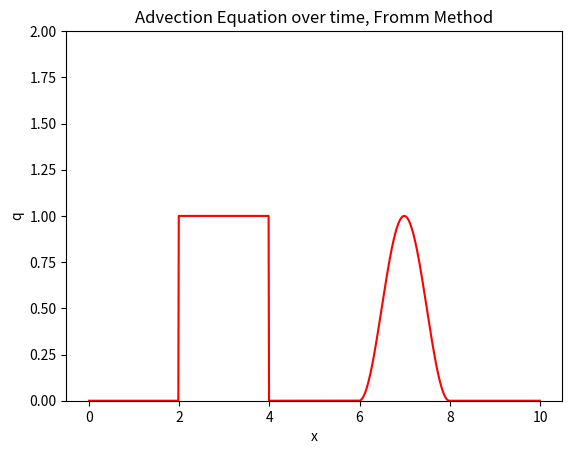

Python code for this plot: (Note: this script raises an exception after producing the figure.)
from numpy import linalg as LA
import numpy as np

def gridfunction(nx):
    # the input nx should be the number of nodes on the interval [0,1]
    # minimum value of nx is 3
        import numpy as np
        x = np.linspace(0,10,nx+9*(nx-1))
        y = np.zeros(len(x)-1)
        DX = np.zeros(len(x)-1)
        for i in range(0, len(x)-1):
            y[i]=(x[i+1]+x[i])/2
        for i in range(0, len(x)-1):
            DX[i]=(x[i+1]-x[i])/2  
        DX = np.append(DX[0],(np.append(DX[0], DX)))
        return DX,y

def uniformconvectionfromm(nt, nx, tmax, c):
   # for nx give number of nodes on interval [0,1]
   # minimum value allowed is 3
   # Increments
   dt = tmax/(nt-1)
   DX,y = gridfunction(nx)

   # Initialise data structures
   import numpy as np
   zeros = np.zeros((1, nt))
   Q = np.zeros((len(y),nt))
         
   # Initial conditions
   for i in range(0,len(y)):
      if y[i] > 2 and y[i]<4:
         Q[i,0] = 1
      elif y[i] > 6 and y[i] < 8:
          Q[i,0] = 1/2 - 1/2*np.cos(np.pi*(y[i]))

   # Loop
   Q = np.append(Q, zeros, axis=0)
   Q = np.vstack((Q[(len(y)-2)], Q))
   Q = np.vstack((Q, Q[3]))
   for n in range(0,nt-1):
      for i in range(2,len(Q)-1):
         Q[i, n+1] = Q[i,n] - c*dt/(4*DX[i])*(Q[i+1,n] + 3*Q[i,n]- 5*Q[i-1, n]+Q[i-2, n])+c**2*dt**2/(4*(DX[i])**2)*(Q[i+1, n] - Q[i, n] - Q[i-1, n]+Q[i-2, n])
    # Periodic boundary condition
      Q[0, n+1] = Q[len(Q)-3, n+1]
      Q[1, n+1] = Q[len(Q)-2, n+1]
      Q[len(Q)-1, n+1] = Q[3, n+1]
      

   Q = np.delete(Q, [0,1,len(Q)-1], axis=0)
   return y, Q, DX, dt

def plot_convection(u,x,nt,title, f):
   import matplotlib.pyplot as plt
   plt.figure()
   for i in range(0,nt,100):
      plt.plot(x,u[:,i],'r')
      plt.xlabel('x')
      plt.ylabel('q')
      plt.ylim([0,2])
      plt.title(title)
      plt.hold(True)
      plt.plot(x,f, 'b')
      plt.show()
      

      
def exactsolution(dx, y):
    import numpy as np
    f1 = np.zeros((len(y), 1))
    f2 = np.zeros((len(y), 1))
    f3 = np.zeros((len(y), 1))
    for i in range(0,len(y)):
        if y[i] > 4 and y[i] < 6:
            f1[i] = 1
        if y[i] > 8 and y[i] < 10:
            f1[i] = (1 - np.cos(np.pi*y[i]))/2
    for i in range(0,len(y)):   
        if y[i] > 6 and y[i] < 8:
            f2[i] = 1
        if y[i] > 0 and y[i] < 2:
            f2[i] = (1 - np.cos(np.pi*y[i]))/2    
    for i in range(0,len(y)):   
        if y[i] > 2 and y[i] < 4:
            f3[i] = 1
        if y[i] > 6 and y[i] < 8:
            f3[i] = (1 - np.cos(np.pi*y[i]))/2   
            
    return f1, f2, f3
      
y, Q, DX, dt = uniformconvectionfromm(1001, 101, 10, 1)
f1, f2, f3 = exactsolution(DX[0], y)
plot_convection(Q, y, 1001, 'Advection Equation over time, Fromm Method', f1)
cfl = dt/DX[0]

g1 = np.zeros((len(f1), 1))
g2 = np.zeros((len(f1), 1))
g3 = np.zeros((len(f1), 1))
Q1 = 0
Q2 = 0
Q3 = 0

for i in range(0, len(f1)):
    g1[i] = f1[i] - Q[i, 100]
    g2[i] = f2[i] - Q[i, 400]
    g3[i] = f3[i] - Q[i, 1000]

for i in range(0, len(f1)-1):
    Q1 = Q1 + abs(Q[i+1, 200] - Q[i, 200])
    Q2 = Q2 + abs(Q[i+1, 400] - Q[i, 400])
    Q3 = Q3 + abs(Q[i+1, 1000] - Q[i, 1000])
    
error1 = LA.norm(g1, ord=2)
error2 = LA.norm(g2, ord=2)
error3 = LA.norm(g3, ord=2)
